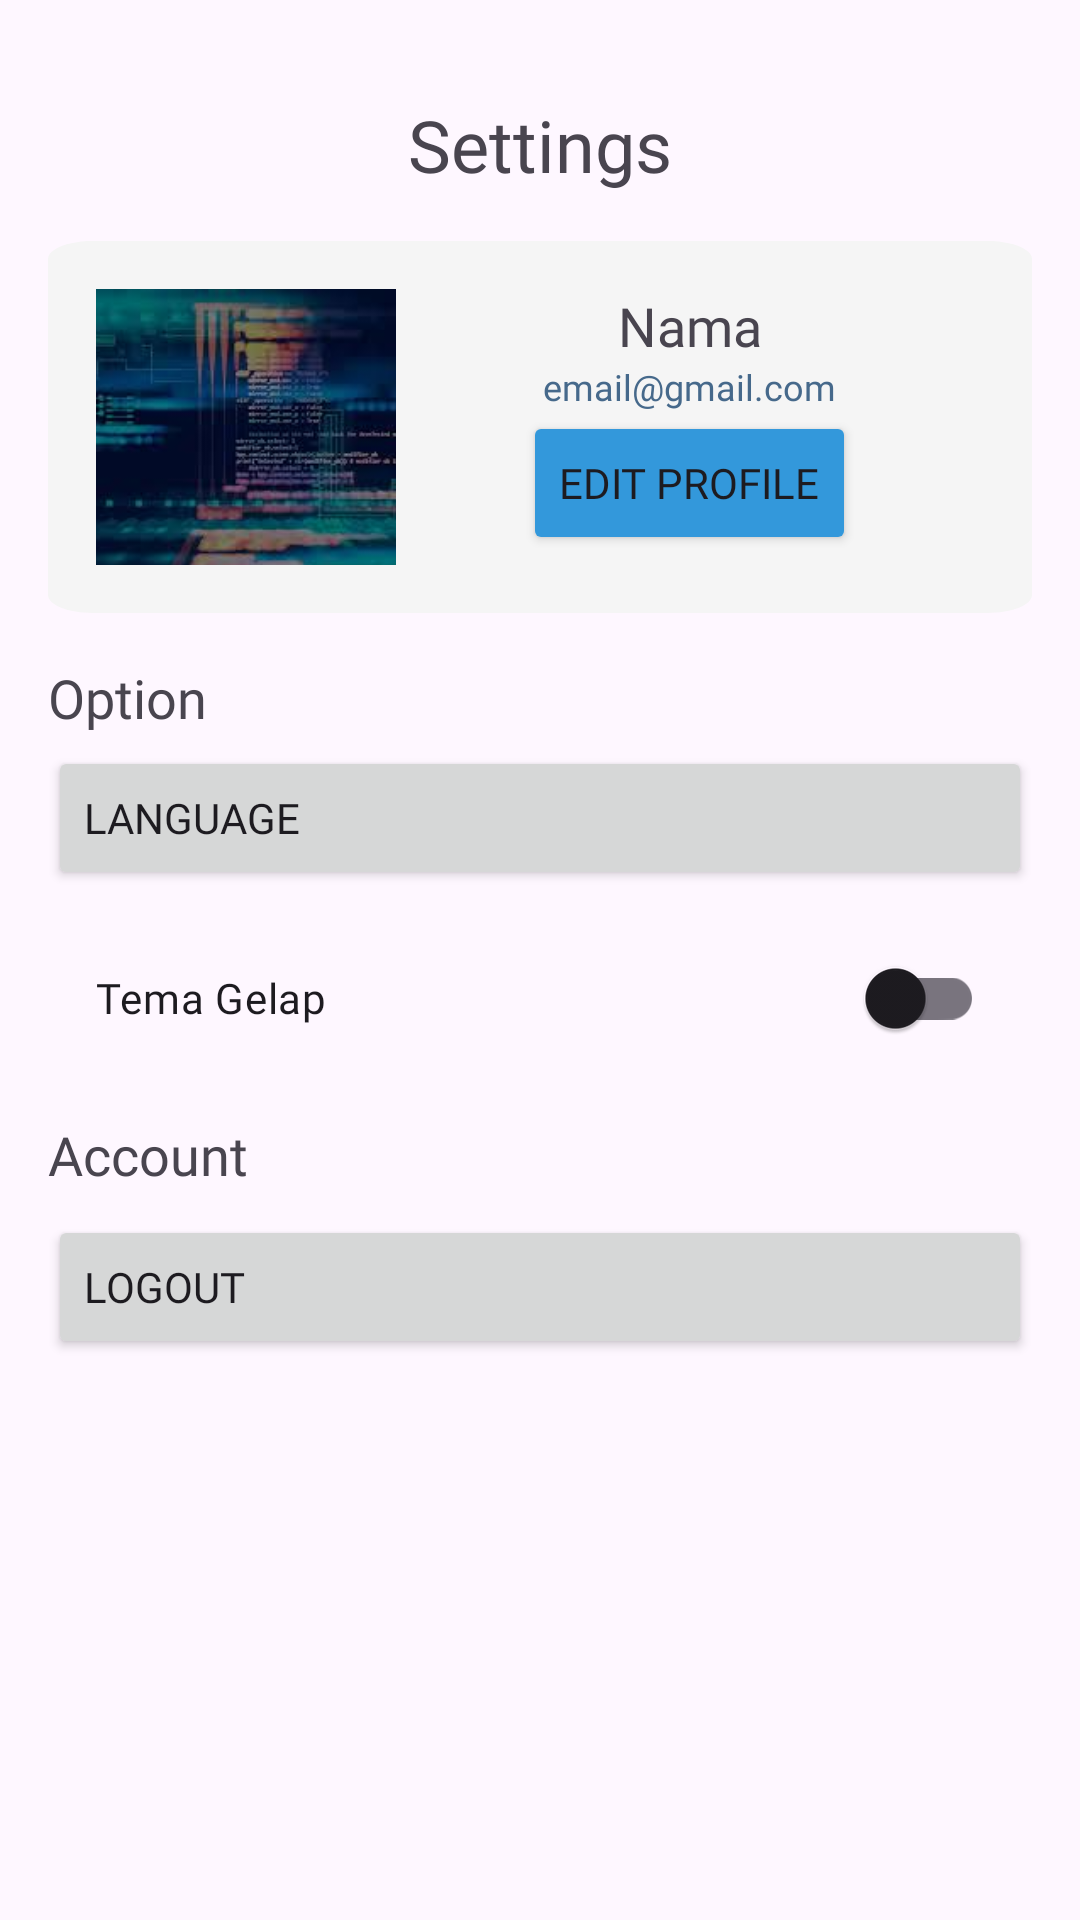

Reconstruct the res/layout file that produces this screen, plus the resources it refers to.
<!-- AndroidManifest.xml: application theme Theme.DentifyDentalIdentify -->
<!-- res/layout/fragment_settings.xml -->
<?xml version="1.0" encoding="utf-8"?>
<androidx.constraintlayout.widget.ConstraintLayout xmlns:android="http://schemas.android.com/apk/res/android"
    xmlns:app="http://schemas.android.com/apk/res-auto"
    xmlns:tools="http://schemas.android.com/tools"
    android:layout_width="match_parent"
    android:layout_height="match_parent"
    android:padding="16dp"
    tools:context=".ui.settings.SettingsFragment">

    <TextView
        android:id="@+id/textView1"
        style="@style/textHeaderM"
        android:layout_width="match_parent"
        android:layout_height="wrap_content"
        android:layout_marginTop="16dp"
        android:gravity="center"
        android:paddingBottom="16dp"
        android:text="@string/settings"
        app:layout_constraintEnd_toEndOf="parent"
        app:layout_constraintStart_toStartOf="parent"
        app:layout_constraintTop_toTopOf="parent" />

    <LinearLayout
        android:id="@+id/frame_8"
        android:layout_width="match_parent"
        android:layout_height="124dp"
        android:background="@drawable/background_group"
        android:elevation="4dp"
        android:gravity="center_horizontal"
        android:orientation="horizontal"
        android:padding="16dp"
        app:layout_anchorGravity="bottom|center"
        app:layout_constraintEnd_toEndOf="parent"
        app:layout_constraintHorizontal_bias="0.0"
        app:layout_constraintStart_toStartOf="parent"
        app:layout_constraintTop_toBottomOf="@+id/textView1">

        <ImageView
            android:id="@+id/iv_user_image"
            android:layout_width="100dp"
            android:layout_height="100dp"

            android:scaleType="centerCrop"
            android:src="@drawable/backround_top2" />

        <LinearLayout
            android:layout_width="match_parent"
            android:layout_height="wrap_content"
            android:gravity="center"
            android:orientation="vertical">

            <TextView
                android:id="@+id/tvNameProfile"
                style="@style/textHeaderS"
                android:layout_width="wrap_content"
                android:layout_height="wrap_content"
                android:text="Nama" />

            <TextView
                android:id="@+id/tvEmailProfile"
                style="@style/textBodyS"
                android:layout_width="wrap_content"
                android:layout_height="wrap_content"
                android:text="email@gmail.com" />

            <Button
                android:id="@+id/btn_edit_profile"
                style="@style/button"
                android:layout_width="wrap_content"
                android:layout_height="wrap_content"
                android:backgroundTint="@color/primary"
                android:text="Edit Profile" />
        </LinearLayout>

    </LinearLayout>

    <TextView
        android:id="@+id/textView5"
        style="@style/textHeaderS"
        android:layout_width="match_parent"
        android:layout_height="wrap_content"
        android:layout_marginTop="16dp"
        android:paddingBottom="8dp"
        android:text="@string/option"
        app:layout_constraintEnd_toEndOf="parent"
        app:layout_constraintStart_toStartOf="parent"
        app:layout_constraintTop_toBottomOf="@+id/frame_8" />

    <Button
        android:id="@+id/btn_language"
        style="@style/button"
        android:layout_width="match_parent"
        android:layout_height="wrap_content"
        android:text="@string/language"
        android:layout_marginBottom="16dp"
        android:textAlignment="textStart"
        app:icon="@drawable/ic_language"
        app:layout_constraintBottom_toTopOf="@+id/btn_theme"
        app:layout_constraintEnd_toEndOf="parent"
        app:layout_constraintStart_toStartOf="parent"
        app:layout_constraintTop_toBottomOf="@+id/textView5" />

    <com.google.android.material.switchmaterial.SwitchMaterial
        android:id="@+id/btn_theme"
        style="@style/button"
        android:layout_width="match_parent"
        android:layout_height="wrap_content"
        android:layout_marginTop="56dp"
        android:layout_marginStart="16dp"
        android:layout_marginEnd="16dp"
        android:text="@string/dark_mode"
        android:textAlignment="textStart"
        app:icon="@drawable/ic_night"
        app:layout_constraintEnd_toEndOf="parent"
        app:layout_constraintStart_toStartOf="parent"
        app:layout_constraintTop_toBottomOf="@+id/textView5" />

    <TextView
        android:id="@+id/tvAkun"
        style="@style/textHeaderS"
        android:layout_width="match_parent"
        android:layout_height="wrap_content"
        android:layout_marginTop="16dp"
        android:paddingBottom="8dp"
        android:text="@string/akun"
        app:layout_constraintTop_toBottomOf="@+id/btn_theme"
        tools:layout_editor_absoluteX="16dp" />

    <Button
        android:id="@+id/btnLogout"
        style="@style/button"
        android:layout_width="match_parent"
        android:layout_height="wrap_content"
        android:text="@string/logout"
        android:textAlignment="textStart"
        app:icon="@drawable/ic_logout_24"
        app:layout_constraintEnd_toEndOf="@+id/tvAkun"
        app:layout_constraintHorizontal_bias="0.0"
        app:layout_constraintStart_toStartOf="@+id/tvAkun"
        app:layout_constraintTop_toBottomOf="@+id/tvAkun" />
</androidx.constraintlayout.widget.ConstraintLayout>
<!-- resources referenced by this layout -->
<resources>
  <color name="primary">#3398DB</color>
  <!-- drawable background_group (drawable) -->
  <?xml version="1.0" encoding="utf-8"?>
  <vector xmlns:android="http://schemas.android.com/apk/res/android"
      android:width="330dp"
      android:height="311dp"
      android:viewportWidth="330"
      android:viewportHeight="311"
      >
          <group>
              <clip-path
                  android:pathData="M15 0H315C323.284 0 330 6.71573 330 15V296C330 304.284 323.284 311 315 311H15C6.71573 311 0 304.284 0 296V15C0 6.71573 6.71573 0 15 0Z"
                  />
              <path
                  android:pathData="M0 0V311H330V0"
                  android:fillColor="@color/secondary"
  
                  />
          </group>
      </vector>
  <!-- drawable backround_top2: png bitmap (drawable, 91817 bytes) -->
  <string name="akun">Account</string>
  <string name="dark_mode">Tema Gelap</string>
  <string name="language">Language</string>
  <string name="logout">Logout</string>
  <string name="option">Option</string>
  <string name="settings">Settings</string>
  <style name="button">
  
          <item name="android:fontFamily">@font/poppins_bold</item>
      </style>
  <style name="textBodyS">
          <item name="android:layout_width">wrap_content</item>
          <item name="android:layout_height">wrap_content</item>
          <item name="android:textSize">12sp</item>
          <item name="android:textColor">@color/accent</item>
          <item name="android:fontFamily">@font/poppins_regular</item>
  
      </style>
  <style name="textHeaderM">
          <item name="android:layout_width">wrap_content</item>
          <item name="android:layout_height">wrap_content</item>
          <item name="android:textSize">24sp</item>
          <item name="android:fontFamily">@font/poppins_bold</item>
  
      </style>
  <style name="textHeaderS">
          <item name="android:layout_width">wrap_content</item>
          <item name="android:layout_height">wrap_content</item>
          <item name="android:textSize">18sp</item>
          <item name="android:fontFamily">@font/poppins_bold</item>
  
      </style>
  <style name="Theme.DentifyDentalIdentify" parent="Base.Theme.DentifyDentalIdentify" />
  <color name="secondary">#F5F5F5</color>
  <color name="accent">#46698B</color>
  <style name="Base.Theme.DentifyDentalIdentify" parent="Theme.Material3.DayNight">
          
          <item name="colorPrimary">@color/primary</item>
          <item name="colorPrimaryVariant">@color/accent</item>
          <item name="colorOnPrimary">@color/text</item>
          
          <item name="colorSecondary">@color/secondary</item>
          <item name="colorSecondaryVariant">@color/accent</item>
          <item name="colorOnSecondary">@color/black</item>
          
          <item name="android:statusBarColor">?attr/colorPrimaryVariant</item>
          
      </style>
  <color name="text">#1C1717</color>
  <color name="black">#FF000000</color>
</resources>
